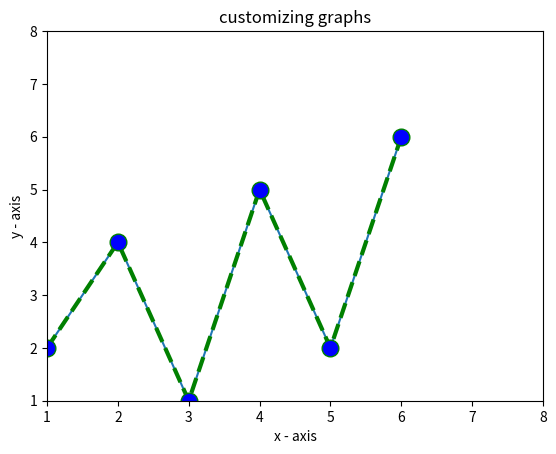

This chart was generated by the following Python code:
import matplotlib.pyplot as plt

# line 1
x = [1,2,3,4,5,6]
y = [2,4,1,5,2,6]

plt.plot(x,y,label = "line1")
plt.xlabel('x - axis')
plt.ylabel('y - axis')
plt.title("customizing graphs")

# these are for customizing the graph (line-width, line-styles, line-color etc)
plt.plot(x,y,color='green',linestyle='dashed',linewidth = 3, marker='o',markerfacecolor='blue',markersize=12)

plt.ylim(1,8)
plt.xlim(1,8)

plt.show()